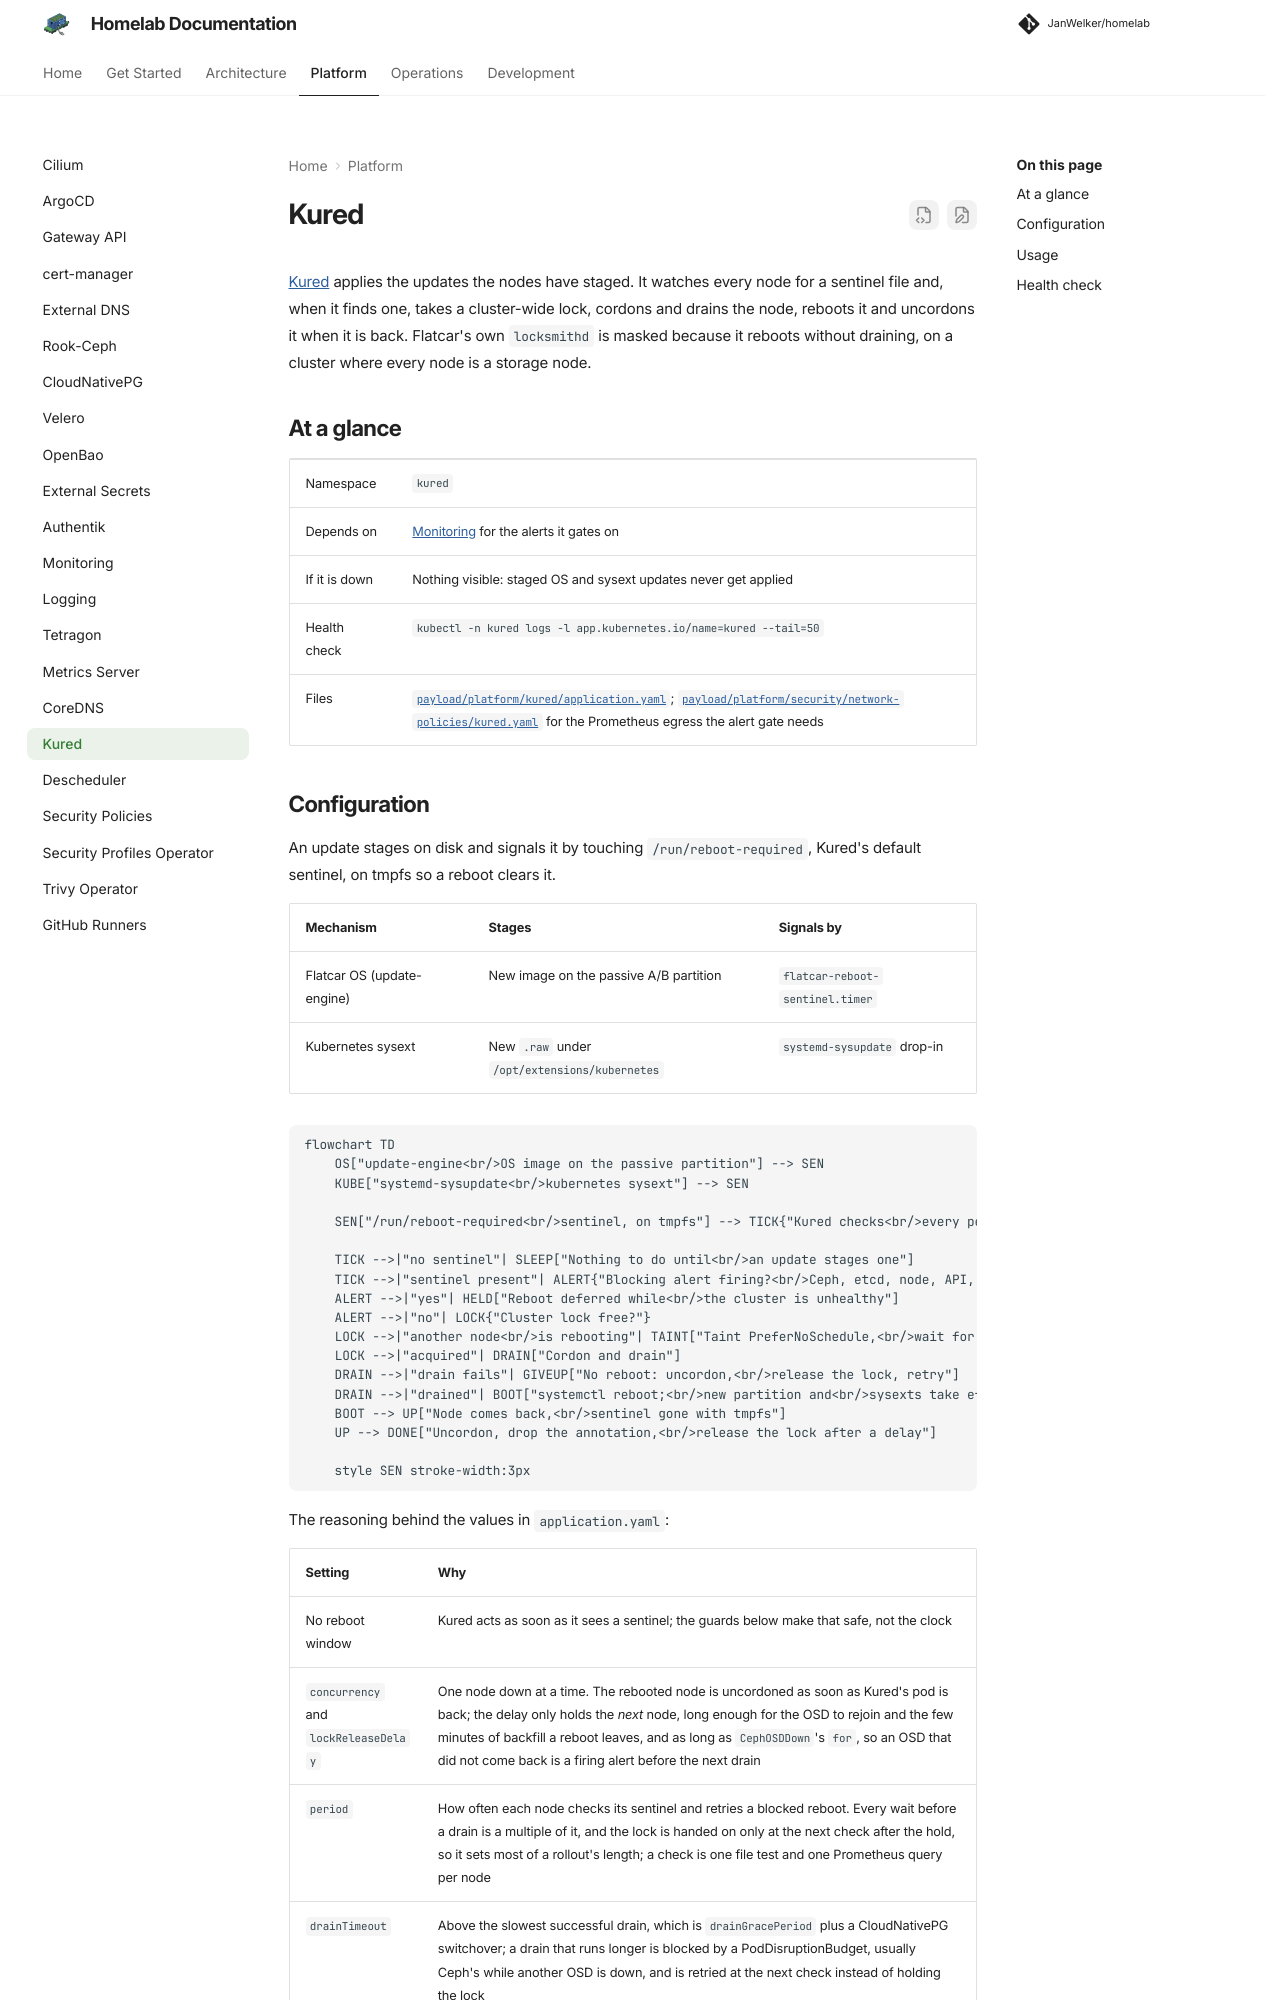

repository: JanWelker/homelab · page: platform/kured/index.html · generator: mkdocs

---
description: "Kured drains and reboots nodes to apply staged OS and Kubernetes updates, one at a time and only when Ceph and etcd are healthy."
---

# Kured

[Kured](https://kured.dev/) applies the updates the nodes have staged. It
watches every node for a sentinel file and, when it finds one, takes a
cluster-wide lock, cordons and drains the node, reboots it and uncordons it
when it is back. Flatcar's own `locksmithd` is masked because it reboots
without draining, on a cluster where every node is a storage node.

## At a glance

| | |
| --- | --- |
| Namespace | `kured` |
| Depends on | [Monitoring](monitoring.md) for the alerts it gates on |
| If it is down | Nothing visible: staged OS and sysext updates never get applied |
| Health check | `kubectl -n kured logs -l app.kubernetes.io/name=kured --tail=50` |
| Files | [`payload/platform/kured/application.yaml`](https://github.com/JanWelker/homelab/blob/main/payload/platform/kured/application.yaml); [`payload/platform/security/network-policies/kured.yaml`](https://github.com/JanWelker/homelab/blob/main/payload/platform/security/network-policies/kured.yaml) for the Prometheus egress the alert gate needs |
